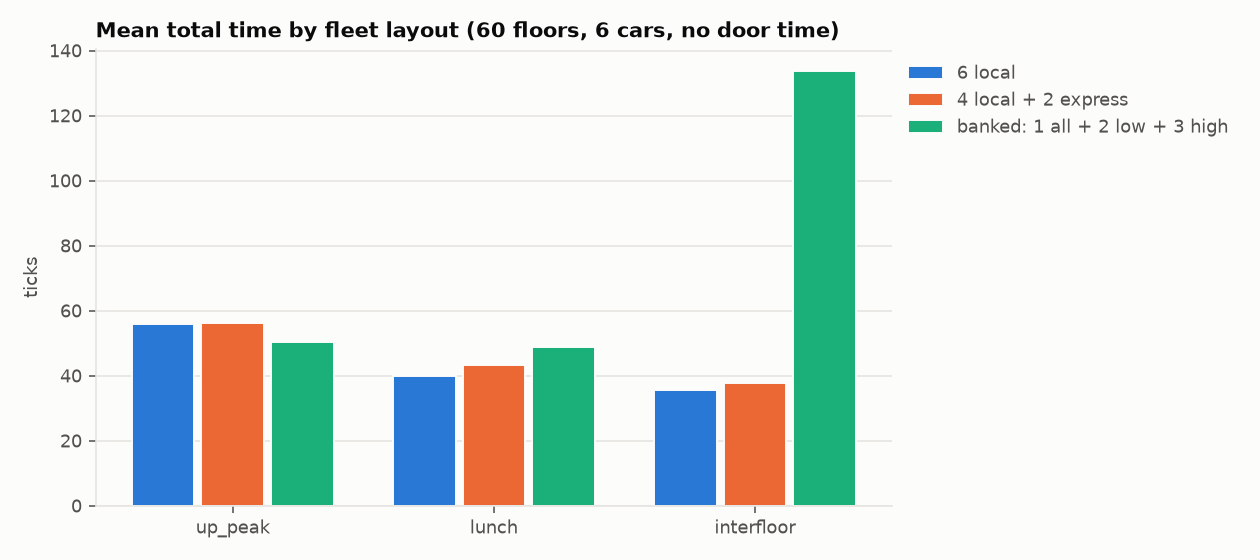

Data behind this chart, as committed beside it:
stop_time, pattern, layout, passengers, undelivered, wait_mean, wait_p95, wait_max, total_mean, total_median, total_p95, total_p99, total_max, total_std, slowdown_mean
0, up_peak, 6 local, 365, 0, 27.23, 51.33, 59, 55.94, 55.67, 92.97, 107.1, 116, 23.79, 3.175
0, up_peak, 4 local + 2 express, 365, 0, 27.41, 53, 90, 56.12, 56, 93.97, 105.4, 124, 22.64, 3.297
0, up_peak, banked: 1 all + 2 low + 3 high, 365, 0, 21.63, 54.13, 144, 50.35, 46.33, 97.53, 117.3, 169, 27.89, 2.391
0, lunch, 6 local, 363, 0, 12.67, 34.67, 58, 39.97, 38, 74, 93.91, 114, 20.31, 2.151
0, lunch, 4 local + 2 express, 363, 0, 16.02, 41.92, 98, 43.32, 42.67, 76.7, 91.64, 120, 20.35, 2.575
0, lunch, banked: 1 all + 2 low + 3 high, 363, 0, 21.66, 65.23, 145, 48.96, 43.33, 104.5, 132.1, 175, 29.08, 2.566
0, interfloor, 6 local, 348.7, 0, 13.85, 35.67, 60, 35.62, 33.67, 70.32, 80.31, 111, 19.27, 2.550
0, interfloor, 4 local + 2 express, 348.7, 0, 16.05, 38.62, 117, 37.82, 36, 71.95, 85.93, 134, 19.47, 2.726
0, interfloor, banked: 1 all + 2 low + 3 high, 348.7, 0, 112.1, 702.7, 1172, 133.8, 43.67, 732.8, 911.8, 1228, 222.8, 6.400
2, up_peak, 6 local, 365, 0, 38.59, 81.5, 136, 78.23, 76.67, 130, 154.1, 198, 30.6, 5.010
2, up_peak, 4 local + 2 express, 365, 0, 40.67, 83.2, 118, 79.34, 78.67, 128.6, 148.9, 169, 29.99, 5.090
2, up_peak, banked: 1 all + 2 low + 3 high, 365, 0, 30.33, 68.1, 242, 68.24, 65.33, 124.5, 155.4, 285, 33.46, 3.599
2, lunch, 6 local, 363, 0, 25.19, 61.12, 162, 60.78, 58.83, 110.4, 138, 186, 27.82, 3.893
2, lunch, 4 local + 2 express, 363, 0, 32.41, 77.92, 140, 67.58, 64, 121.7, 142.8, 171, 30.72, 4.635
2, lunch, banked: 1 all + 2 low + 3 high, 363, 0, 34.93, 98.73, 243, 69.29, 60, 146.6, 198.6, 301, 40.08, 4.129
2, interfloor, 6 local, 348.7, 0, 27.47, 63.03, 163, 58.12, 55.33, 107.9, 135.5, 181, 27.95, 4.869
2, interfloor, 4 local + 2 express, 348.7, 0, 34.77, 82.35, 165, 66.12, 62.83, 123.2, 152.3, 214, 32.3, 5.564
2, interfloor, banked: 1 all + 2 low + 3 high, 348.7, 0, 196.2, 1122, 1644, 225.9, 67.5, 1162, 1422, 1708, 353.8, 10.75
